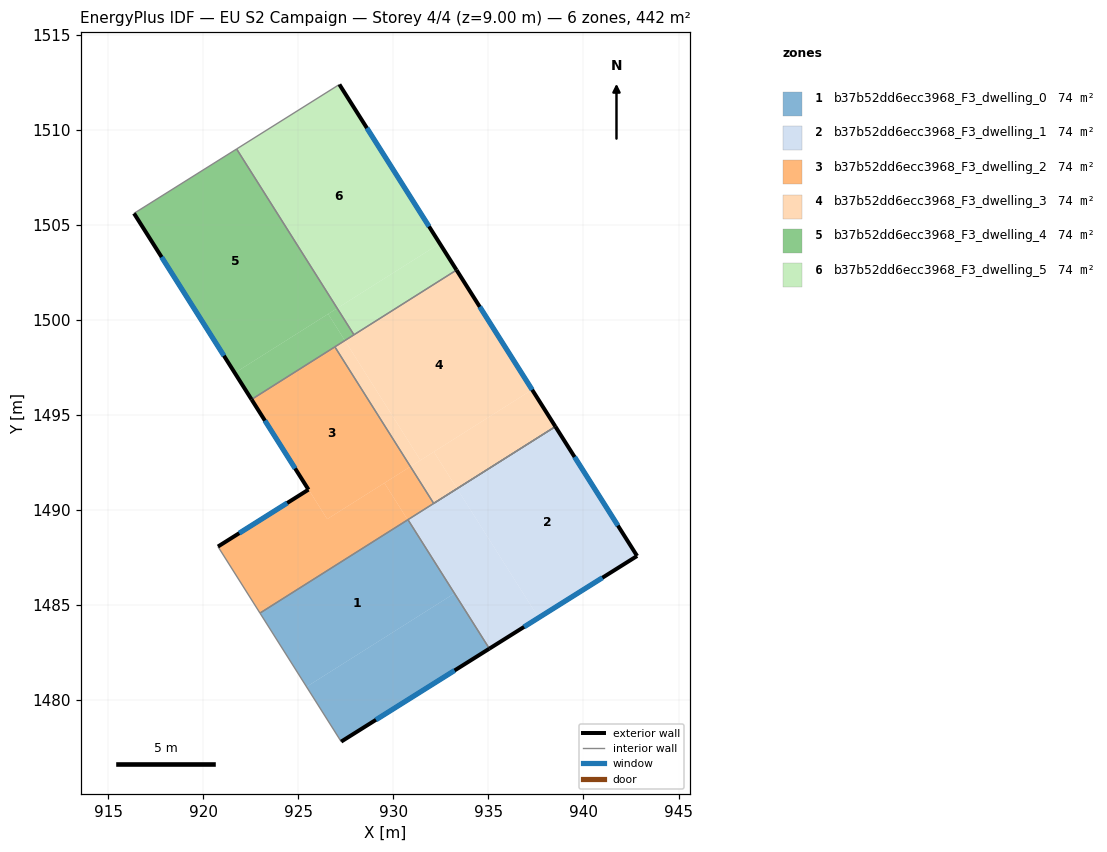
=== STOREY PLAN SPEC (per zone: floor XY polygon, exterior-wall plan segments, windows/doors) ===
zone 1: b37b52dd6ecc3968_F3_dwelling_0  (73.7 m²)
  floor: (930.76, 1489.48) (933.20, 1485.60) (925.44, 1480.70) (922.99, 1484.58)
  floor: (930.77, 1489.49) (935.05, 1482.71) (927.26, 1477.82) (925.44, 1480.70) (933.20, 1485.60) (930.76, 1489.48)
  exterior wall: (927.26, 1477.82) – (935.05, 1482.71)  [9.2 m]
    window: (929.09, 1478.96) – (933.22, 1481.56)  [7.8 m²]
  interior walls: 3
zone 2: b37b52dd6ecc3968_F3_dwelling_1  (73.7 m²)
  floor: (938.52, 1494.38) (942.82, 1487.58) (937.64, 1484.33) (933.35, 1491.12)
  floor: (933.35, 1491.12) (937.64, 1484.33) (935.05, 1482.71) (930.77, 1489.49)
  exterior wall: (942.82, 1487.58) – (938.52, 1494.38)  [8.0 m]
    window: (941.81, 1489.18) – (939.53, 1492.79)  [6.8 m²]
  exterior wall: (935.05, 1482.71) – (942.82, 1487.58)  [9.2 m]
    window: (936.88, 1483.85) – (941.00, 1486.43)  [7.7 m²]
  interior walls: 3
zone 3: b37b52dd6ecc3968_F3_dwelling_2  (73.7 m²)
  floor: (926.92, 1498.58) (930.90, 1492.28) (926.52, 1489.52) (922.54, 1495.81)
  floor: (929.53, 1491.42) (930.76, 1489.48) (922.99, 1484.58) (920.78, 1488.07) (925.54, 1491.07) (924.68, 1492.44) (926.52, 1489.52)
  floor: (933.35, 1491.12) (930.76, 1489.48) (929.53, 1491.42) (930.90, 1492.28) (932.12, 1490.34)
  exterior wall: (925.54, 1491.07) – (920.78, 1488.07)  [5.6 m]
    window: (924.42, 1490.37) – (921.89, 1488.78)  [4.7 m²]
  exterior wall: (922.54, 1495.81) – (925.54, 1491.07)  [5.6 m]
    window: (923.25, 1494.70) – (924.83, 1492.18)  [4.7 m²]
  interior walls: 7
zone 4: b37b52dd6ecc3968_F3_dwelling_3  (73.7 m²)
  floor: (933.32, 1502.62) (937.30, 1496.32) (931.43, 1492.62) (927.45, 1498.91)
  floor: (937.30, 1496.32) (938.52, 1494.38) (933.35, 1491.12) (932.13, 1493.06)
  floor: (927.45, 1498.91) (931.43, 1492.62) (930.90, 1492.28) (926.92, 1498.58)
  floor: (932.13, 1493.06) (933.35, 1491.12) (932.12, 1490.34) (930.90, 1492.28)
  exterior wall: (938.52, 1494.38) – (933.33, 1502.62)  [9.7 m]
    window: (937.30, 1496.32) – (934.55, 1500.69)  [8.2 m²]
  interior walls: 4
zone 5: b37b52dd6ecc3968_F3_dwelling_4  (73.7 m²)
  floor: (921.76, 1508.99) (927.05, 1500.61) (921.66, 1497.21) (916.36, 1505.60)
  floor: (926.57, 1500.31) (927.45, 1498.91) (922.54, 1495.81) (921.66, 1497.21)
  floor: (927.05, 1500.61) (927.93, 1499.21) (927.45, 1498.91) (926.57, 1500.31)
  exterior wall: (916.36, 1505.60) – (922.54, 1495.81)  [11.6 m]
    window: (917.81, 1503.30) – (921.09, 1498.11)  [9.8 m²]
  interior walls: 4
zone 6: b37b52dd6ecc3968_F3_dwelling_5  (73.7 m²)
  floor: (927.16, 1512.38) (932.44, 1504.01) (927.05, 1500.61) (921.76, 1508.99)
  floor: (932.44, 1504.01) (933.32, 1502.62) (927.93, 1499.21) (927.05, 1500.61)
  exterior wall: (933.33, 1502.62) – (927.16, 1512.38)  [11.5 m]
    window: (931.88, 1504.91) – (928.61, 1510.09)  [9.7 m²]
  interior walls: 3

=== DERIVED (storey summary) ===
Building: EU S2 Campaign
Storey: 4 of 4  (floor level z = 9.00 m)
Storey gross floor area: 442.2 m²
Zones on this storey: 6
  - b37b52dd6ecc3968_F3_dwelling_0: floor 73.7 m²; exterior wall 9.2 m (27.6 m²); 1 window(s) 7.8 m²; WWR 28.1%
  - b37b52dd6ecc3968_F3_dwelling_1: floor 73.7 m²; exterior wall 17.2 m (51.7 m²); 2 window(s) 14.5 m²; WWR 28.1%
  - b37b52dd6ecc3968_F3_dwelling_2: floor 73.7 m²; exterior wall 11.2 m (33.7 m²); 2 window(s) 9.5 m²; WWR 28.1%
  - b37b52dd6ecc3968_F3_dwelling_3: floor 73.7 m²; exterior wall 9.7 m (29.2 m²); 1 window(s) 8.2 m²; WWR 28.1%
  - b37b52dd6ecc3968_F3_dwelling_4: floor 73.7 m²; exterior wall 11.6 m (34.7 m²); 1 window(s) 9.8 m²; WWR 28.1%
  - b37b52dd6ecc3968_F3_dwelling_5: floor 73.7 m²; exterior wall 11.5 m (34.6 m²); 1 window(s) 9.7 m²; WWR 28.1%
Zone adjacency (shared interzone walls):
  - b37b52dd6ecc3968_F3_dwelling_0 ↔ b37b52dd6ecc3968_F3_dwelling_1
  - b37b52dd6ecc3968_F3_dwelling_0 ↔ b37b52dd6ecc3968_F3_dwelling_2
  - b37b52dd6ecc3968_F3_dwelling_1 ↔ b37b52dd6ecc3968_F3_dwelling_2
  - b37b52dd6ecc3968_F3_dwelling_2 ↔ b37b52dd6ecc3968_F3_dwelling_3
  - b37b52dd6ecc3968_F3_dwelling_2 ↔ b37b52dd6ecc3968_F3_dwelling_4
  - b37b52dd6ecc3968_F3_dwelling_3 ↔ b37b52dd6ecc3968_F3_dwelling_4
  - b37b52dd6ecc3968_F3_dwelling_3 ↔ b37b52dd6ecc3968_F3_dwelling_5
  - b37b52dd6ecc3968_F3_dwelling_4 ↔ b37b52dd6ecc3968_F3_dwelling_5